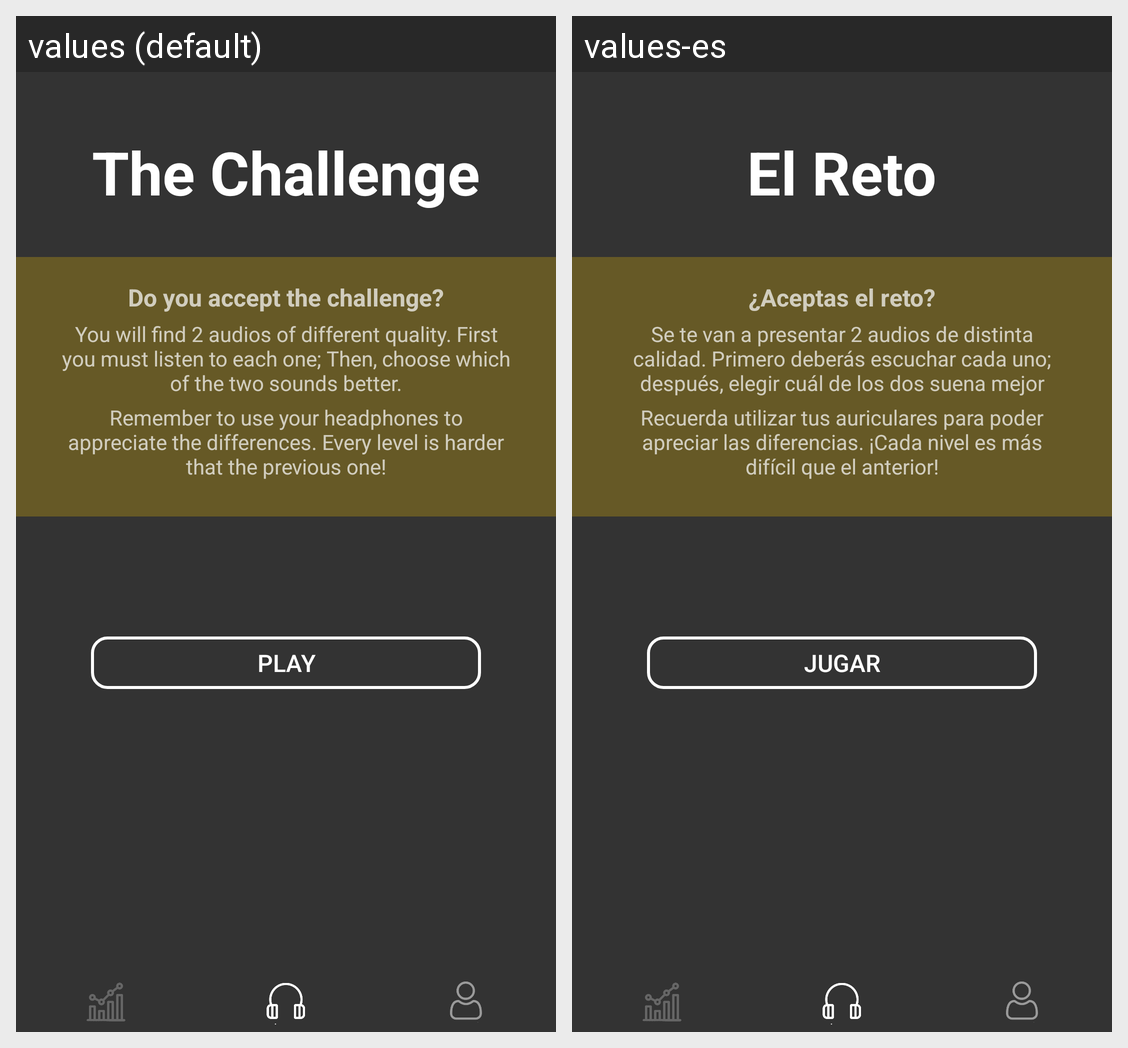

Locale-by-locale string values for the Android screen shown in this grid:
Android screen res/layout/activity_pre_juego.xml rendered under 2 locales, left to right: values (default), values-es. Device: Nexus 5 (rendered at 1080×1920; each locale shown at half size, 540×960, under a caption strip naming it); theme Theme.AppCompat.NoActionBar.
Strings drawn on this screen, with the default value and each locale's value (text and hints the layout hard-codes, and strings that could not be matched under every locale, appear in the picture but are not listed):

reto
  values: The Challenge
  values-es: El Reto

reto1
  values: Do you accept the challenge?
  values-es: ¿Aceptas el reto?

reto2
  values: You will find 2 audios of different quality. First you must listen to each one; Then, choose which of the two sounds better.
  values-es: Se te van a presentar 2 audios de distinta calidad. Primero deberás escuchar cada uno; después, elegir cuál de los dos suena mejor

reto3
  values: Remember to use your headphones to appreciate the differences. Every level is harder that the previous one!
  values-es: Recuerda utilizar tus auriculares para poder apreciar las diferencias. ¡Cada nivel es más difícil que el anterior!

reto4
  values: Play
  values-es: Jugar
